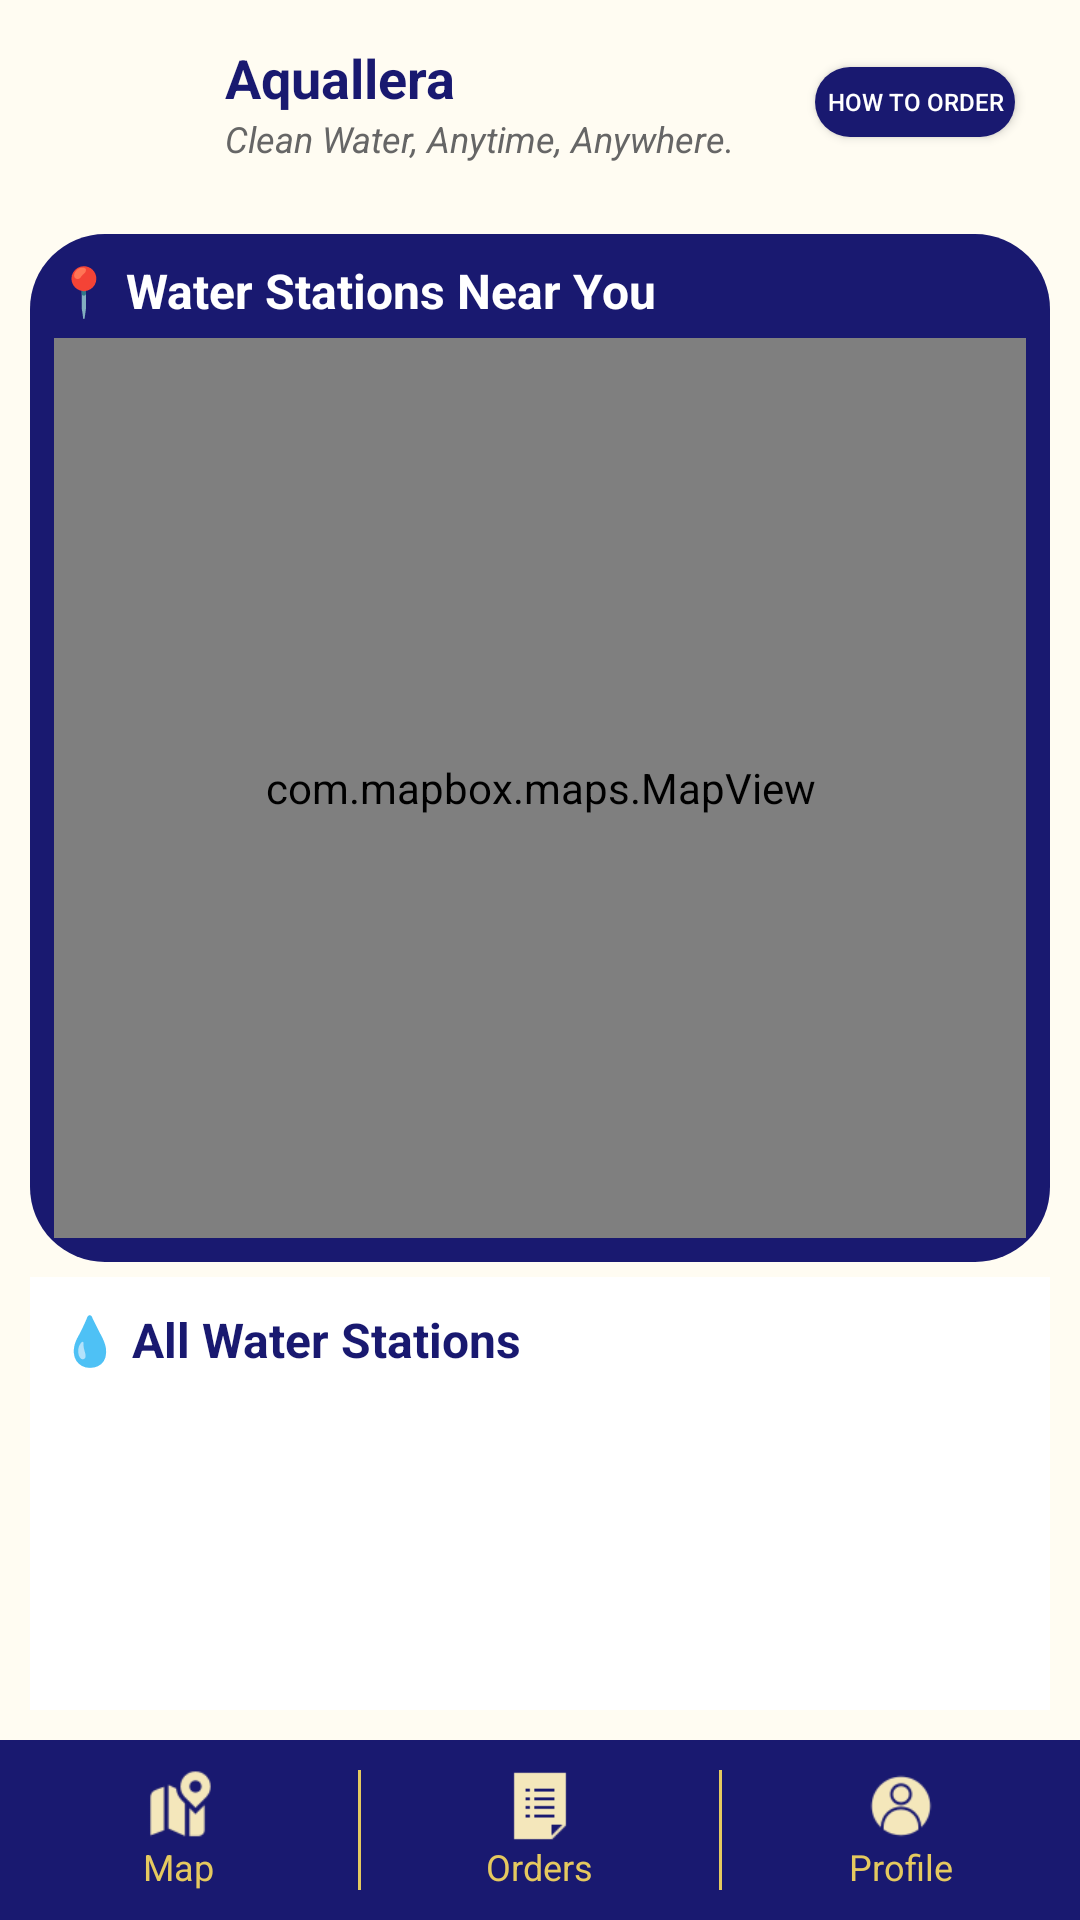

Produce the Android XML layout that renders to this screen, including the resource entries it uses.
<!-- AndroidManifest.xml: application theme Theme.Aquallera -->
<!-- res/layout/activity_maps.xml -->
<?xml version="1.0" encoding="utf-8"?>
<androidx.constraintlayout.widget.ConstraintLayout xmlns:android="http://schemas.android.com/apk/res/android"
    xmlns:app="http://schemas.android.com/apk/res-auto"
    xmlns:tools="http://schemas.android.com/tools"
    android:layout_width="match_parent"
    android:layout_height="match_parent"
    android:background="@color/app_bg">

    
    <LinearLayout
        android:id="@+id/header"
        android:layout_width="match_parent"
        android:layout_height="68dp"
        android:orientation="horizontal"
        android:gravity="center_vertical"
        android:padding="5dp"
        android:background="@color/app_bg"
        app:layout_constraintTop_toTopOf="parent"
        app:layout_constraintStart_toStartOf="parent"
        app:layout_constraintEnd_toEndOf="parent">

        <ImageView
            android:layout_width="60dp"
            android:layout_height="60dp"
            android:src="@drawable/aqua_llera_logo_no_name"
            android:contentDescription="@string/appLogoDesc"/>

        <LinearLayout
            android:layout_width="0dp"
            android:layout_height="wrap_content"
            android:layout_weight="1"
            android:orientation="vertical"
            android:layout_marginStart="10dp">

            <TextView
                android:layout_width="wrap_content"
                android:layout_height="wrap_content"
                android:text="@string/app_name"
                android:textSize="18sp"
                android:textStyle="bold"
                android:textColor="@color/midnight_blue" />

            <TextView
                android:layout_width="wrap_content"
                android:layout_height="wrap_content"
                android:text="@string/tagline"
                android:textSize="12sp"
                android:textStyle="italic"
                android:textColor="#666666" />
        </LinearLayout>

        <Button
            android:id="@+id/btnHowToOrder"
            android:layout_width="200px"
            android:layout_height="70px"
            android:text="How to Order"
            android:textSize="8sp"
            android:background="@drawable/midnight_blue_background"
            android:textColor="@color/white"
            android:padding="2dp"
            android:layout_marginRight="50px"
            tools:ignore="TouchTargetSizeCheck" />
    </LinearLayout>

    
    <include
        android:id="@+id/bottomNav"
        layout="@layout/bottom_navigation"
        android:layout_width="match_parent"
        android:layout_height="wrap_content"
        app:layout_constraintBottom_toBottomOf="parent"
        app:layout_constraintStart_toStartOf="parent"
        app:layout_constraintEnd_toEndOf="parent" />

    
    <LinearLayout
        android:layout_width="match_parent"
        android:layout_height="0dp"
        android:orientation="vertical"
        android:padding="10dp"
        app:layout_constraintTop_toBottomOf="@id/header"
        app:layout_constraintBottom_toTopOf="@id/bottomNav"
        app:layout_constraintStart_toStartOf="parent"
        app:layout_constraintEnd_toEndOf="parent">

        
        <LinearLayout
            android:layout_width="match_parent"
            android:layout_height="wrap_content"
            android:orientation="vertical"
            android:background="@drawable/midnight_blue_background"
            android:padding="8dp"
            android:layout_marginBottom="5dp">

            <TextView
                android:layout_width="wrap_content"
                android:layout_height="wrap_content"
                android:text="📍 Water Stations Near You"
                android:textSize="16sp"
                android:textStyle="bold"
                android:textColor="@color/white"
                android:layout_marginBottom="5dp" />

            
            <com.mapbox.maps.MapView
                android:id="@+id/mapView"
                android:layout_width="match_parent"
                android:layout_height="300dp"
                android:clickable="true"
                android:focusable="true" />

            
            <LinearLayout
                android:id="@+id/selectedStationInfo"
                android:layout_width="match_parent"
                android:layout_height="wrap_content"
                android:layout_marginTop="10dp"
                android:orientation="horizontal"
                android:gravity="center_vertical"
                android:visibility="gone">

                <TextView
                    android:id="@+id/waterStationName"
                    android:layout_width="0dp"
                    android:layout_height="wrap_content"
                    android:layout_weight="1"
                    android:text="Select a station"
                    android:textColor="@color/midnight_blue"
                    android:textSize="16sp"
                    android:maxLines="2"
                    android:ellipsize="end"/>

                <Button
                    android:id="@+id/viewDetailsBtn"
                    android:layout_width="wrap_content"
                    android:layout_height="wrap_content"
                    android:layout_marginStart="10dp"
                    android:background="@drawable/mist_gray_background"
                    android:text="View Details"
                    android:textColor="@color/midnight_blue"
                    android:textSize="12sp"
                    android:padding="8dp" />
            </LinearLayout>
        </LinearLayout>

        
        <LinearLayout
            android:layout_width="match_parent"
            android:layout_height="0dp"
            android:layout_weight="1"
            android:orientation="vertical"
            android:background="@color/white"
            android:padding="10dp">

            <TextView
                android:layout_width="wrap_content"
                android:layout_height="wrap_content"
                android:text="💧 All Water Stations"
                android:textSize="16sp"
                android:textStyle="bold"
                android:textColor="@color/midnight_blue"
                android:layout_marginBottom="10dp" />

            
            <androidx.recyclerview.widget.RecyclerView
                android:id="@+id/recyclerViewStations"
                android:layout_width="match_parent"
                android:layout_height="match_parent"
                android:scrollbars="vertical"
                android:nestedScrollingEnabled="true" />

            
            <LinearLayout
                android:id="@+id/emptyState"
                android:layout_width="match_parent"
                android:layout_height="match_parent"
                android:orientation="vertical"
                android:gravity="center"
                android:padding="30dp"
                android:visibility="gone">

                <TextView
                    android:layout_width="wrap_content"
                    android:layout_height="wrap_content"
                    android:text="📭"
                    android:textSize="48sp" />

                <TextView
                    android:layout_width="wrap_content"
                    android:layout_height="wrap_content"
                    android:text="No water stations available"
                    android:textSize="14sp"
                    android:textColor="#666666"
                    android:layout_marginTop="10dp" />
            </LinearLayout>
        </LinearLayout>

    </LinearLayout>

</androidx.constraintlayout.widget.ConstraintLayout>
<!-- res/layout/bottom_navigation.xml (included above) -->
<?xml version="1.0" encoding="utf-8"?>
<LinearLayout xmlns:android="http://schemas.android.com/apk/res/android"
    android:id="@+id/bottomNavigation"
    android:layout_width="match_parent"
    android:layout_height="60dp"
    android:background="@color/midnight_blue"
    android:orientation="horizontal"
    android:gravity="center_vertical"
    android:paddingTop="10dp"
    android:paddingBottom="10dp">

    
    <LinearLayout
        android:id="@+id/navMap"
        android:layout_width="0dp"
        android:layout_height="match_parent"
        android:layout_weight="1"
        android:orientation="vertical"
        android:gravity="center"
        android:background="@drawable/tab_border_highlight">

        <ImageView
            android:layout_width="24dp"
            android:layout_height="24dp"
            android:src="@drawable/icons8_map_50"
            android:contentDescription="@string/MapTabDesc"/>

        <TextView
            android:id="@+id/tvMap"
            android:layout_width="wrap_content"
            android:layout_height="wrap_content"
            android:text="@string/MapTabDesc"
            android:textSize="12sp"
            android:textColor="@color/light_yellow"/>
    </LinearLayout>

    
    <View
        android:layout_width="1dp"
        android:layout_height="40dp"
        android:background="@color/light_yellow"
        android:layout_gravity="center_vertical" />

    
    <LinearLayout
        android:id="@+id/navOrder"
        android:layout_width="0dp"
        android:layout_height="match_parent"
        android:layout_weight="1"
        android:orientation="vertical"
        android:gravity="center"
        android:background="@drawable/tab_border_highlight">

        <ImageView
            android:layout_width="24dp"
            android:layout_height="24dp"
            android:src="@drawable/icons8_list_50"
            android:contentDescription="@string/OrdersTabDesc"/>

        <TextView
            android:id="@+id/tvOrder"
            android:layout_width="wrap_content"
            android:layout_height="wrap_content"
            android:text="@string/OrdersTabDesc"
            android:textSize="12sp"
            android:textColor="@color/light_yellow"/>
    </LinearLayout>

    
    <View
        android:layout_width="1dp"
        android:layout_height="40dp"
        android:background="@color/light_yellow"
        android:layout_gravity="center_vertical" />

    
    <LinearLayout
        android:id="@+id/navProfile"
        android:layout_width="0dp"
        android:layout_height="match_parent"
        android:layout_weight="1"
        android:orientation="vertical"
        android:gravity="center"
        android:background="@drawable/tab_border_highlight">

        <ImageView
            android:layout_width="24dp"
            android:layout_height="24dp"
            android:src="@drawable/icons8_user_50"
            android:contentDescription="@string/ProfileTabDesc"/>

        <TextView
            android:id="@+id/tvProfile"
            android:layout_width="wrap_content"
            android:layout_height="wrap_content"
            android:text="@string/ProfileTabDesc"
            android:textSize="12sp"
            android:textColor="@color/light_yellow"/>
    </LinearLayout>

</LinearLayout>
<!-- resources referenced by this layout -->
<resources>
  <color name="app_bg">#FFFCF2</color>
  <color name="light_yellow">#E5C95F</color>
  <color name="midnight_blue">#191970</color>
  <color name="white">#FFFFFFFF</color>
  <!-- drawable icons8_list_50: png bitmap (drawable, 299 bytes) -->
  <!-- drawable icons8_map_50: png bitmap (drawable, 1028 bytes) -->
  <!-- drawable icons8_user_50: png bitmap (drawable, 1387 bytes) -->
  <!-- drawable midnight_blue_background (drawable) -->
  <?xml version="1.0" encoding="utf-8"?>
  <shape xmlns:android="http://schemas.android.com/apk/res/android"
      android:shape="rectangle">
      <solid android:color="@color/midnight_blue" />
      <corners android:radius="25dp" />
  </shape>
  <!-- drawable mist_gray_background (drawable) -->
  <?xml version="1.0" encoding="utf-8"?>
  <shape xmlns:android="http://schemas.android.com/apk/res/android"
      android:shape="rectangle">
      <solid android:color="@color/mist_gray" />
      <corners android:radius="25dp" />
  </shape>
  <!-- drawable tab_border_highlight (drawable) -->
  <?xml version="1.0" encoding="utf-8"?>
  <selector xmlns:android="http://schemas.android.com/apk/res/android">
      
      <item android:state_pressed="true">
          <shape android:shape="rectangle">
              <solid android:color="#F5F5F5"/>
              <stroke android:width="2dp" android:color="#2196F3"/>
          </shape>
      </item>
  
      
      <item>
          <shape android:shape="rectangle">
              <solid android:color="@color/midnight_blue"/>
          </shape>
      </item>
  </selector>
  <string name="MapTabDesc">Map</string>
  <string name="OrdersTabDesc">Orders</string>
  <string name="ProfileTabDesc">Profile</string>
  <string name="appLogoDesc">Aquallera Logo</string>
  <string name="app_name">Aquallera</string>
  <string name="tagline">"Clean Water, Anytime, Anywhere."</string>
  <style name="Theme.Aquallera" parent="Theme.AppCompat.Light.NoActionBar">
          <item name="colorPrimary">#2196F3</item>
          <item name="colorPrimaryDark">#1976D2</item>
          <item name="colorAccent">#2196F3</item>
      </style>
  <color name="mist_gray">#ECEFF1</color>
</resources>
